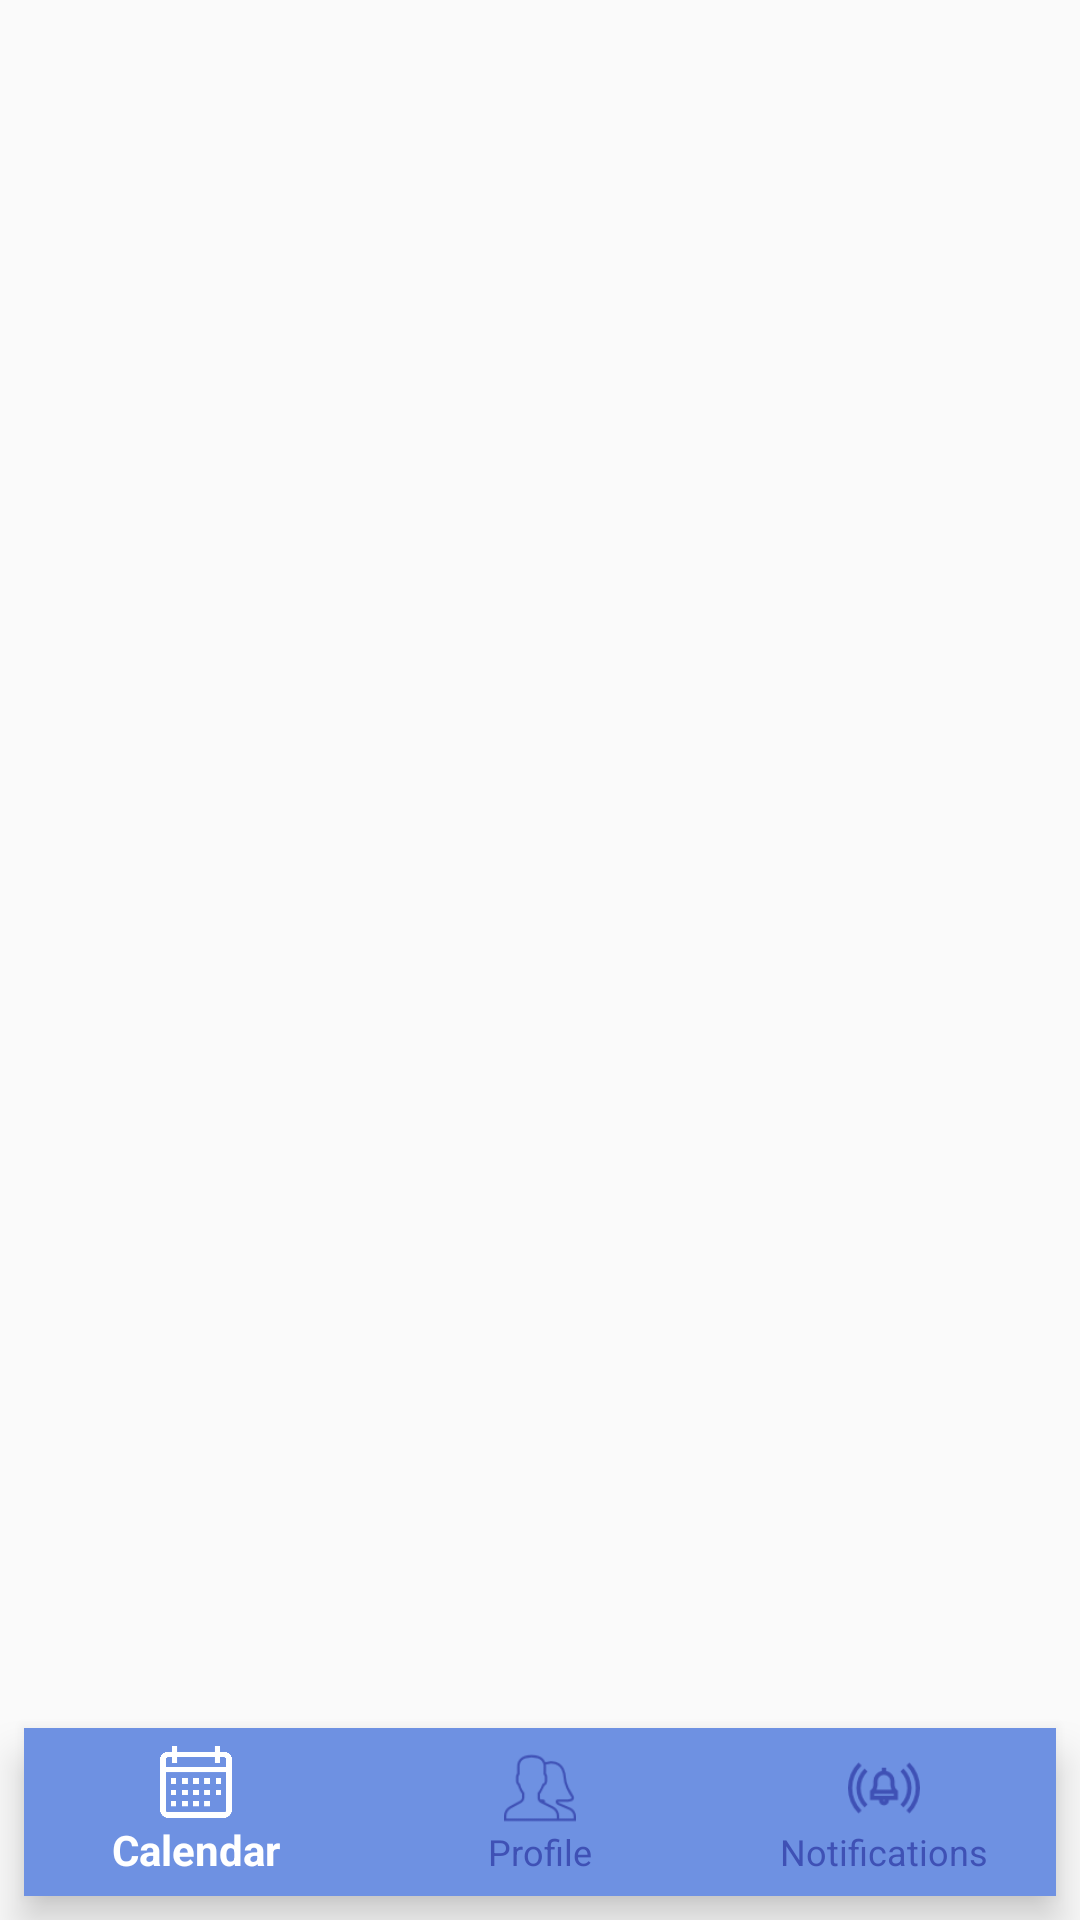

Android layout source for this screen:
<!-- AndroidManifest.xml: application theme AppTheme -->
<!-- res/layout/activity_bttm_nav_center.xml -->
<?xml version="1.0" encoding="utf-8"?>
<android.support.constraint.ConstraintLayout xmlns:android="http://schemas.android.com/apk/res/android"
    xmlns:app="http://schemas.android.com/apk/res-auto"
    xmlns:tools="http://schemas.android.com/tools"
    android:layout_width="match_parent"
    android:layout_height="match_parent">


    <android.support.design.widget.BottomNavigationView
        android:id="@+id/bottom_navigation_center"
        android:layout_width="match_parent"
        android:layout_height="wrap_content"
        android:layout_alignParentBottom="true"
        android:layout_marginBottom="8dp"
        android:layout_marginEnd="8dp"
        android:layout_marginLeft="8dp"
        android:layout_marginRight="8dp"
        android:layout_marginStart="8dp"
        android:layout_marginTop="8dp"
        app:itemBackground="@color/blueshd"
        app:itemIconTint="@drawable/nav_item_color_state"
        app:itemTextColor="@drawable/nav_item_color_state"
        app:layout_constraintBottom_toBottomOf="parent"
        app:layout_constraintEnd_toEndOf="parent"
        app:layout_constraintHorizontal_bias="0.0"
        app:layout_constraintStart_toStartOf="parent"
        app:layout_constraintTop_toTopOf="parent"
        app:layout_constraintVertical_bias="1.0"
        app:menu="@menu/bttom_nav_center" />


</android.support.constraint.ConstraintLayout>
<!-- resources referenced by this layout -->
<resources>
  <color name="blueshd">#6e91e2</color>
  <!-- drawable nav_item_color_state (drawable) -->
  <?xml version="1.0" encoding="utf-8"?>
  <selector xmlns:android="http://schemas.android.com/apk/res/android">
      <item android:state_checked="true" android:color="@color/white" />
      <item android:state_pressed="true" android:state_enabled="true" android:color="@color/white" />
      <item android:color="@color/colorPrimary" />
  </selector>
  <style name="AppTheme" parent="Theme.AppCompat.Light.NoActionBar">
          
          <item name="colorPrimary">@color/colorPrimary</item>
          <item name="colorPrimaryDark">@color/colorPrimaryDark</item>
          <item name="colorAccent">@color/colorAccent</item>
      </style>
  <color name="white">#FFFFFF</color>
  <color name="colorPrimary">#3F51B5</color>
  <color name="colorPrimaryDark">#303F9F</color>
  <color name="colorAccent">#c16262</color>
</resources>
